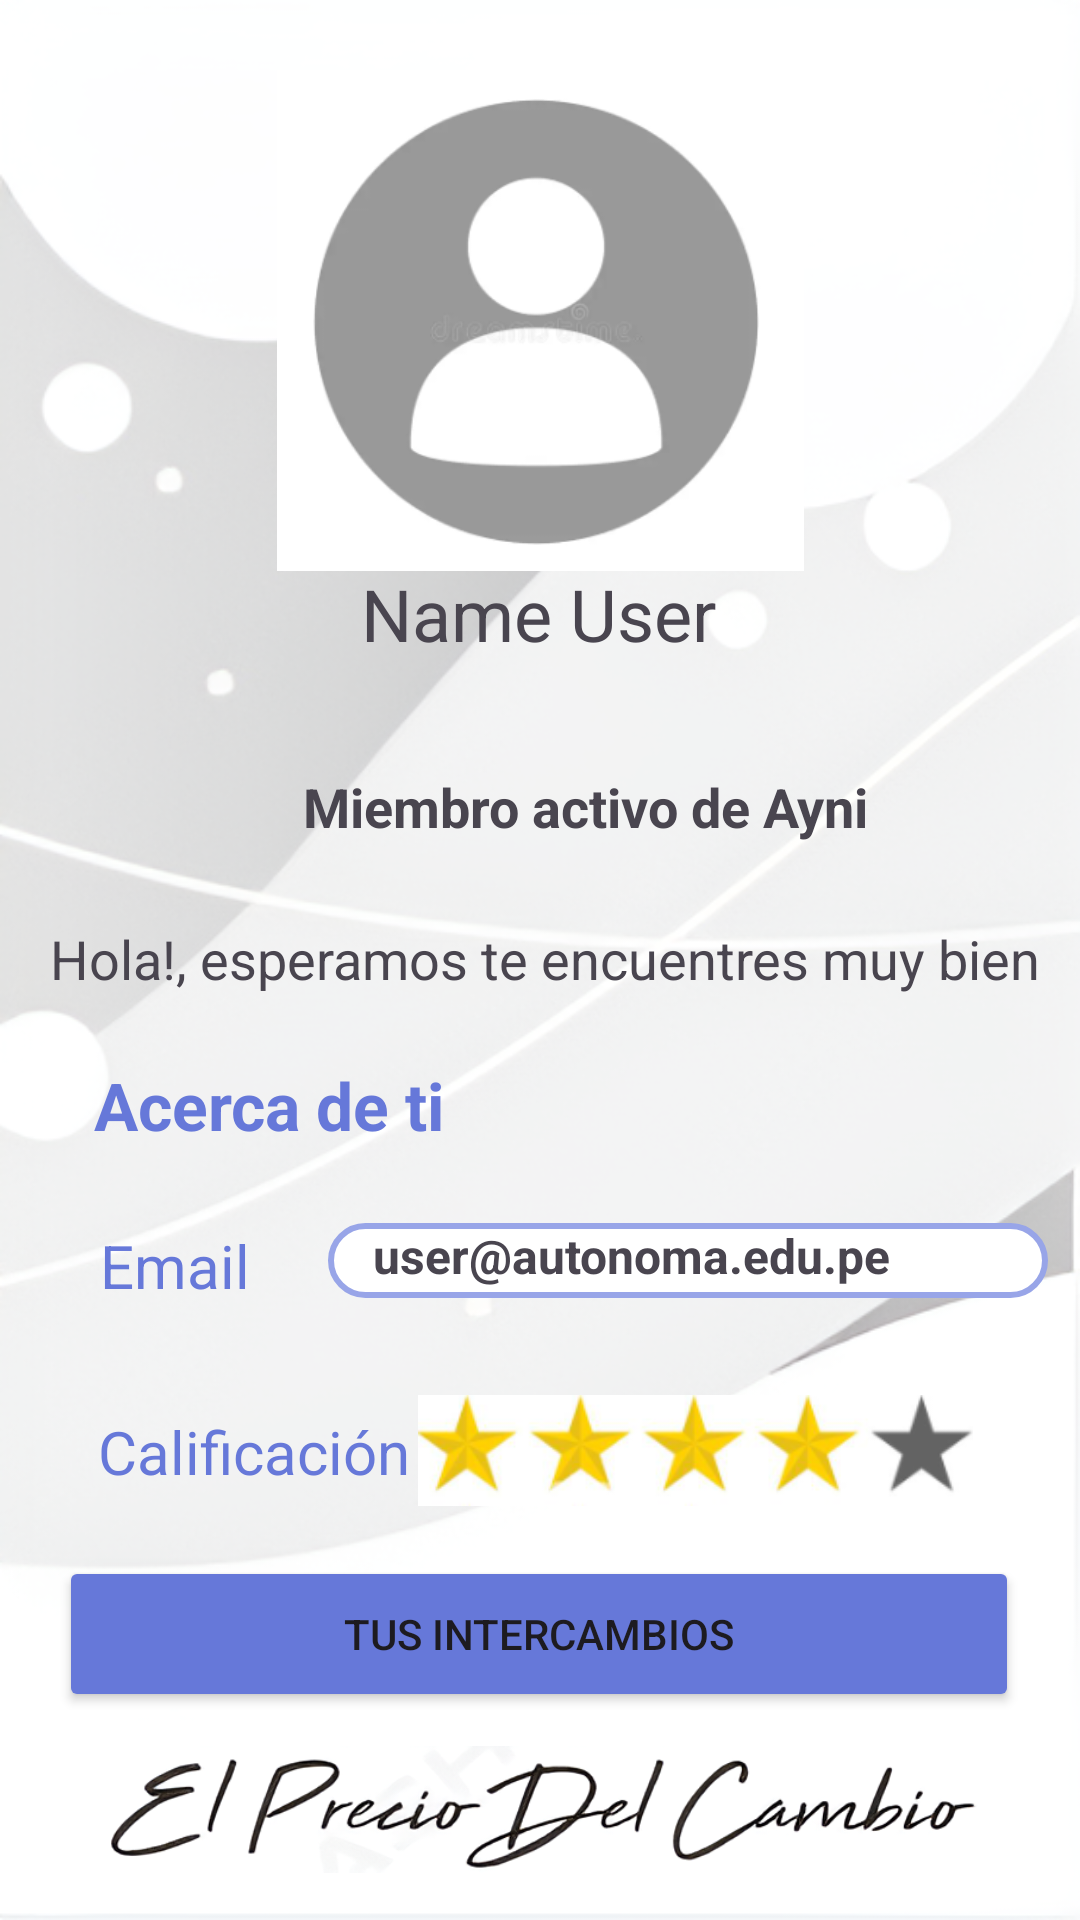

This screen was rendered from an Android layout file. Write that file and the resources it references.
<!-- AndroidManifest.xml: application theme Theme.ProyectoAyni -->
<!-- res/layout/fragment_slideshow.xml -->
<?xml version="1.0" encoding="utf-8"?>
<androidx.constraintlayout.widget.ConstraintLayout xmlns:android="http://schemas.android.com/apk/res/android"
    xmlns:app="http://schemas.android.com/apk/res-auto"
    xmlns:tools="http://schemas.android.com/tools"
    android:layout_width="match_parent"
    android:layout_height="match_parent"
    android:background="@drawable/fondo_dd"
    tools:context=".ui.slideshow.SlideshowFragment">

    <ImageView
        android:id="@+id/profileImageView"
        android:layout_width="207dp"
        android:layout_height="167dp"
        android:src="@drawable/logo_perfil"
        app:layout_constraintBottom_toBottomOf="parent"
        app:layout_constraintEnd_toEndOf="parent"
        app:layout_constraintStart_toStartOf="parent"
        app:layout_constraintTop_toTopOf="parent"
        app:layout_constraintVertical_bias="0.049" />

    <TextView
        android:id="@+id/nameTextView"
        android:layout_width="wrap_content"
        android:layout_height="wrap_content"
        android:text="Name User"
        android:textSize="24sp"
        app:layout_constraintBottom_toBottomOf="parent"
        app:layout_constraintEnd_toEndOf="parent"
        app:layout_constraintHorizontal_bias="0.498"
        app:layout_constraintStart_toStartOf="parent"
        app:layout_constraintTop_toTopOf="parent"
        app:layout_constraintVertical_bias="0.31" />

    <TextView
        android:id="@+id/textView15"
        android:layout_width="wrap_content"
        android:layout_height="wrap_content"
        android:text="Acerca de ti"
        android:textColor="@color/btnAyni"
        android:textSize="22sp"
        android:textStyle="bold"
        app:layout_constraintBottom_toBottomOf="parent"
        app:layout_constraintEnd_toEndOf="parent"
        app:layout_constraintHorizontal_bias="0.129"
        app:layout_constraintStart_toStartOf="parent"
        app:layout_constraintTop_toTopOf="parent"
        app:layout_constraintVertical_bias="0.579" />

    <TextView
        android:id="@+id/textView16"
        android:layout_width="wrap_content"
        android:layout_height="wrap_content"
        android:text="Email"
        android:textColor="@color/btnAyni"
        android:textSize="20sp"
        app:layout_constraintBottom_toBottomOf="parent"
        app:layout_constraintEnd_toEndOf="parent"
        app:layout_constraintHorizontal_bias="0.108"
        app:layout_constraintStart_toStartOf="parent"
        app:layout_constraintTop_toTopOf="parent"
        app:layout_constraintVertical_bias="0.666" />

    <TextView
        android:id="@+id/textView18"
        android:layout_width="wrap_content"
        android:layout_height="wrap_content"
        android:text="Calificación"
        android:textColor="@color/btnAyni"
        android:textSize="20sp"
        app:layout_constraintBottom_toBottomOf="parent"
        app:layout_constraintEnd_toEndOf="parent"
        app:layout_constraintHorizontal_bias="0.127"
        app:layout_constraintStart_toStartOf="parent"
        app:layout_constraintTop_toTopOf="parent"
        app:layout_constraintVertical_bias="0.767" />

    <TextView
        android:id="@+id/textView17"
        android:layout_width="240dp"
        android:layout_height="25dp"
        android:background="@drawable/border_edt"
        android:paddingLeft="15dp"
        android:text="user@autonoma.edu.pe"
        android:textSize="16sp"
        android:textStyle="bold"
        app:layout_constraintBottom_toBottomOf="parent"
        app:layout_constraintEnd_toEndOf="parent"
        app:layout_constraintHorizontal_bias="0.912"
        app:layout_constraintStart_toStartOf="parent"
        app:layout_constraintTop_toTopOf="parent"
        app:layout_constraintVertical_bias="0.663" />

    <ImageView
        android:id="@+id/imageView3"
        android:layout_width="66dp"
        android:layout_height="63dp"
        android:src="@drawable/check"
        app:layout_constraintBottom_toBottomOf="parent"
        app:layout_constraintEnd_toEndOf="parent"
        app:layout_constraintHorizontal_bias="0.113"
        app:layout_constraintStart_toStartOf="parent"
        app:layout_constraintTop_toTopOf="parent"
        app:layout_constraintVertical_bias="0.41" />

    <TextView
        android:layout_width="wrap_content"
        android:layout_height="wrap_content"
        android:text="Miembro activo de Ayni"
        android:textSize="18sp"
        android:textStyle="bold"
        app:layout_constraintBottom_toBottomOf="parent"
        app:layout_constraintEnd_toEndOf="parent"
        app:layout_constraintHorizontal_bias="0.59"
        app:layout_constraintStart_toStartOf="parent"
        app:layout_constraintTop_toTopOf="parent"
        app:layout_constraintVertical_bias="0.417" />

    <TextView
        android:id="@+id/textView2"
        android:layout_width="wrap_content"
        android:layout_height="wrap_content"
        android:text="Hola!, esperamos te encuentres muy bien"
        android:textSize="18sp"

        app:layout_constraintBottom_toBottomOf="parent"
        app:layout_constraintEnd_toEndOf="parent"
        app:layout_constraintHorizontal_bias="0.566"
        app:layout_constraintStart_toStartOf="parent"
        app:layout_constraintTop_toTopOf="parent"
        app:layout_constraintVertical_bias="0.499" />

    <ImageView
        android:id="@+id/imageView5"
        android:layout_width="185dp"
        android:layout_height="43dp"
        android:src="@drawable/stars"
        app:layout_constraintBottom_toBottomOf="parent"
        app:layout_constraintEnd_toEndOf="parent"
        app:layout_constraintHorizontal_bias="0.796"
        app:layout_constraintStart_toStartOf="parent"
        app:layout_constraintTop_toTopOf="parent"
        app:layout_constraintVertical_bias="0.774" />

    <Button
        android:id="@+id/btnIntercambios"
        android:layout_width="320dp"
        android:layout_height="52dp"
        android:backgroundTint="@color/btnAyni"
        android:text="Tus intercambios"
        app:layout_constraintBottom_toBottomOf="parent"
        app:layout_constraintEnd_toEndOf="parent"
        app:layout_constraintHorizontal_bias="0.494"
        app:layout_constraintStart_toStartOf="parent"
        app:layout_constraintTop_toTopOf="parent"
        app:layout_constraintVertical_bias="0.882" />

    <ImageView
        android:id="@+id/imageView6"
        android:layout_width="292dp"
        android:layout_height="45dp"
        android:src="@drawable/slogan"
        app:layout_constraintBottom_toBottomOf="parent"
        app:layout_constraintEnd_toEndOf="parent"
        app:layout_constraintHorizontal_bias="0.512"
        app:layout_constraintStart_toStartOf="parent"
        app:layout_constraintTop_toTopOf="parent"
        app:layout_constraintVertical_bias="0.976" />

</androidx.constraintlayout.widget.ConstraintLayout>
<!-- resources referenced by this layout -->
<resources>
  <color name="btnAyni">#6678D9</color>
  <!-- drawable border_edt (drawable) -->
  <?xml version="1.0" encoding="utf-8"?>
  <layer-list xmlns:android="http://schemas.android.com/apk/res/android">
      <item>
          <shape android:shape="rectangle">
              <solid android:color="#fff" /> 
              <stroke
                  android:width="2dp"
                  android:color="#98A5E8" />
              <corners android:radius="200dp" /> 
          </shape>
      </item>
  </layer-list>
  <!-- drawable fondo_dd: png bitmap (drawable, 227272 bytes) -->
  <!-- drawable logo_perfil: png bitmap (drawable, 16740 bytes) -->
  <!-- drawable slogan: png bitmap (drawable, 56058 bytes) -->
  <!-- drawable stars: png bitmap (drawable, 19193 bytes) -->
  <style name="Theme.ProyectoAyni" parent="Base.Theme.ProyectoAyni" />
  <style name="Base.Theme.ProyectoAyni" parent="Theme.Material3.DayNight.NoActionBar">
          
          
      </style>
</resources>
